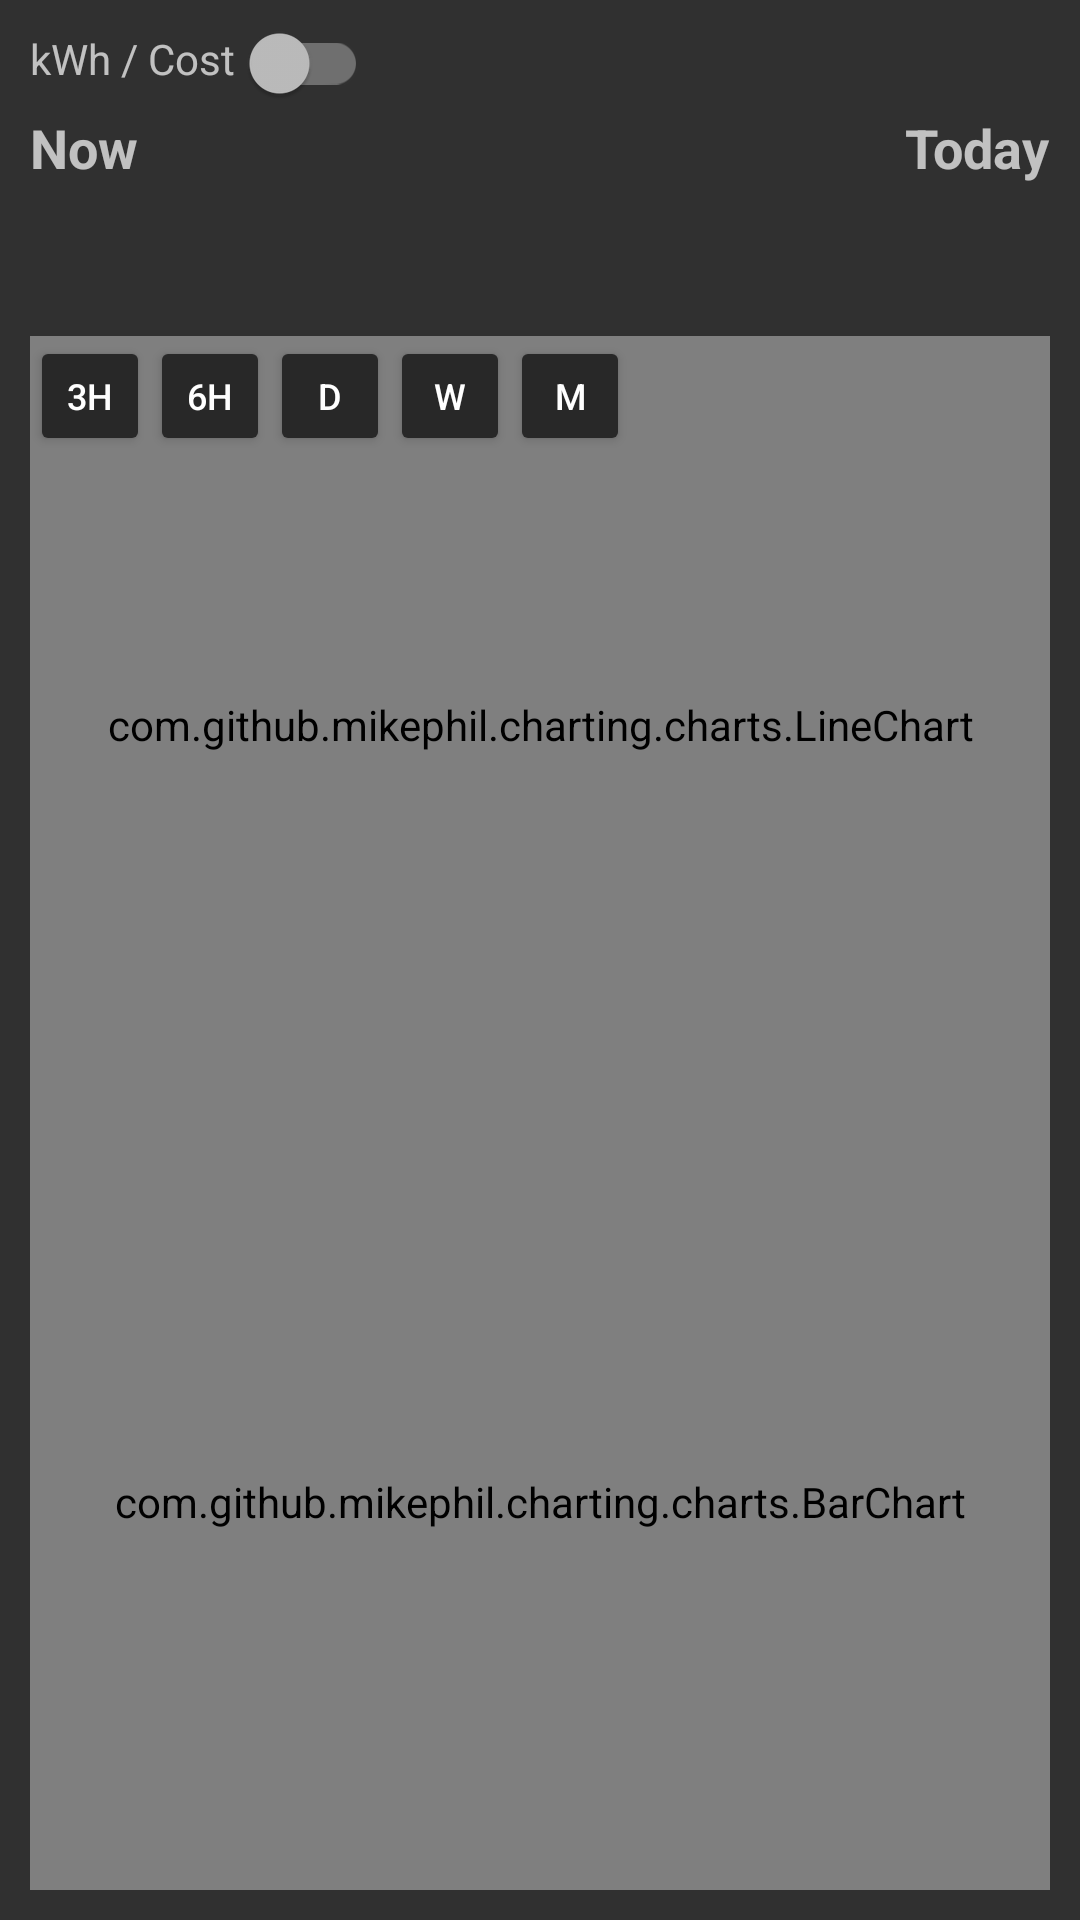

The Android layout XML behind this screen, and the referenced resources:
<!-- AndroidManifest.xml: application theme AppTheme -->
<!-- res/layout/me_fragement.xml -->
<RelativeLayout xmlns:android="http://schemas.android.com/apk/res/android"
                xmlns:tools="http://schemas.android.com/tools"
                android:layout_width="match_parent"
                android:layout_height="match_parent"
                android:paddingLeft="@dimen/activity_horizontal_margin"
                android:paddingRight="@dimen/activity_horizontal_margin"
                android:paddingTop="@dimen/activity_vertical_margin"
                android:paddingBottom="@dimen/activity_vertical_margin"
                android:animateLayoutChanges="true"
                tools:context=".MainActivity$PlaceholderFragment">

    <TextView
        android:id="@+id/txtDebug"
        android:textSize="@dimen/main_header_text_size"
        android:textColor="@color/textColorErrorRed"
        android:text="@string/connection_error"
        android:textStyle="bold"
        android:visibility="gone"
        android:paddingBottom="@dimen/activity_vertical_margin"
        android:layout_width="wrap_content"
        android:layout_height="wrap_content"/>


    <TextView
        android:id="@+id/tglCostLabel"
        android:text="@string/cost_label"
        android:layout_below="@id/txtDebug"
        android:layout_width="wrap_content"
        android:layout_height="wrap_content"/>

    <android.support.v7.widget.SwitchCompat
        android:id="@+id/tglCost"
        android:layout_toRightOf="@id/tglCostLabel"
        android:layout_below="@id/txtDebug"
        android:layout_width="wrap_content"
        android:textOff="kWh"
        android:textOn="Cost"
        android:paddingBottom="5dp"
        android:paddingLeft="5dp"
        android:layout_height="wrap_content"/>

    <ImageButton
        android:id="@+id/myelectric_settings"
        android:layout_below="@id/txtDebug"
        android:layout_alignParentTop="true"
        android:background="@drawable/ic_settings"
        android:layout_alignParentRight="true"
        android:contentDescription="@string/settings_label"
        android:layout_width="wrap_content"
        android:layout_height="wrap_content"/>

    <TextView
        android:id="@+id/powerLabel"
        android:text="@string/power_now_label"
        android:textSize="@dimen/main_header_text_size"
        android:textColor="@color/textColorPrimary"
        android:textStyle="bold"
        android:layout_below="@id/tglCost"
        android:layout_width="wrap_content"
        android:layout_height="wrap_content"/>

    <TextView
        android:id="@+id/txtPower"
        android:textSize="@dimen/main_stats_text_size"
        android:textStyle="bold"
        android:layout_below="@id/powerLabel"
        android:layout_width="wrap_content"
        android:layout_height="wrap_content"/>

    <TextView
        android:id="@+id/useTodayLabel"
        android:text="@string/use_today_label"
        android:textSize="@dimen/main_header_text_size"
        android:textColor="@color/textColorPrimary"
        android:textStyle="bold"
        android:layout_below="@id/tglCost"
        android:layout_alignParentRight="true"
        android:layout_width="wrap_content"
        android:layout_height="wrap_content"/>

    <TextView
        android:id="@+id/txtUseToday"
        android:textSize="@dimen/main_stats_text_size"
        android:textStyle="bold"
        android:layout_below="@id/useTodayLabel"
        android:layout_alignParentRight="true"
        android:layout_width="wrap_content"
        android:layout_height="wrap_content"/>

    <LinearLayout
        android:orientation="vertical"
        android:layout_width="match_parent"
        android:layout_height="match_parent"
        android:layout_below="@id/txtPower">

        <com.github.mikephil.charting.charts.LineChart
            android:id="@+id/chart1"
            android:layout_weight="0.5"
            android:layout_width="match_parent"
            android:layout_height="match_parent" />

        <com.github.mikephil.charting.charts.BarChart
            android:id="@+id/chart2"
            android:layout_weight="0.5"
            android:layout_width="match_parent"
            android:layout_height="match_parent" />

    </LinearLayout>

    <Button
        style="@style/ChartButton"
        android:layout_width="wrap_content"
        android:layout_height="wrap_content"
        android:layout_below="@id/txtPower"
        android:text="@string/button_3h_label"
        android:id="@+id/btnChart1_3H"/>

    <Button
        style="@style/ChartButton"
        android:layout_width="wrap_content"
        android:layout_height="wrap_content"
        android:layout_below="@id/txtPower"
        android:text="@string/button_6h_label"
        android:layout_toRightOf="@id/btnChart1_3H"
        android:id="@+id/btnChart1_6H"/>

    <Button
        style="@style/ChartButton"
        android:layout_width="wrap_content"
        android:layout_height="wrap_content"
        android:layout_below="@id/txtPower"
        android:layout_toRightOf="@id/btnChart1_6H"
        android:text="@string/button_1d_label"
        android:id="@+id/btnChart1_D"/>

    <Button
        style="@style/ChartButton"
        android:layout_width="wrap_content"
        android:layout_height="wrap_content"
        android:layout_below="@id/txtPower"
        android:layout_toRightOf="@id/btnChart1_D"
        android:text="@string/button_7d_label"
        android:id="@+id/btnChart1_W"/>

    <Button
        style="@style/ChartButton"
        android:layout_width="wrap_content"
        android:layout_height="wrap_content"
        android:layout_below="@id/txtPower"
        android:layout_toRightOf="@id/btnChart1_W"
        android:text="@string/button_30d_label"
        android:id="@+id/btnChart1_M"/>

</RelativeLayout>
<!-- resources referenced by this layout -->
<resources>
  <color name="textColorErrorRed">#FF3333</color>
  <dimen name="activity_horizontal_margin">10dp</dimen>
  <dimen name="activity_vertical_margin">10dp</dimen>
  <dimen name="main_header_text_size">18sp</dimen>
  <dimen name="main_stats_text_size">38sp</dimen>
  <string name="button_1d_label">D</string>
  <string name="button_30d_label">M</string>
  <string name="button_3h_label">3H</string>
  <string name="button_6h_label">6H</string>
  <string name="button_7d_label">W</string>
  <string name="connection_error">CONNECTION ERROR</string>
  <string name="cost_label">kWh / Cost</string>
  <string name="power_now_label">Now</string>
  <string name="use_today_label">Today</string>
  <style name="ChartButton" parent="android:Widget.Holo.Button">
          <item name="android:minHeight">40dip</item>
          <item name="android:minWidth">40dip</item>
          <item name="android:maxHeight">40dip</item>
          <item name="android:maxWidth">40dip</item>
          <item name="android:textSize">12sp</item>
      </style>
  <style name="AppTheme" parent="Theme.AppCompat.NoActionBar">
          
  
          <item name="android:windowBackground">@color/windowBackground</item>
      </style>
  <color name="windowBackground">#303030</color>
</resources>
